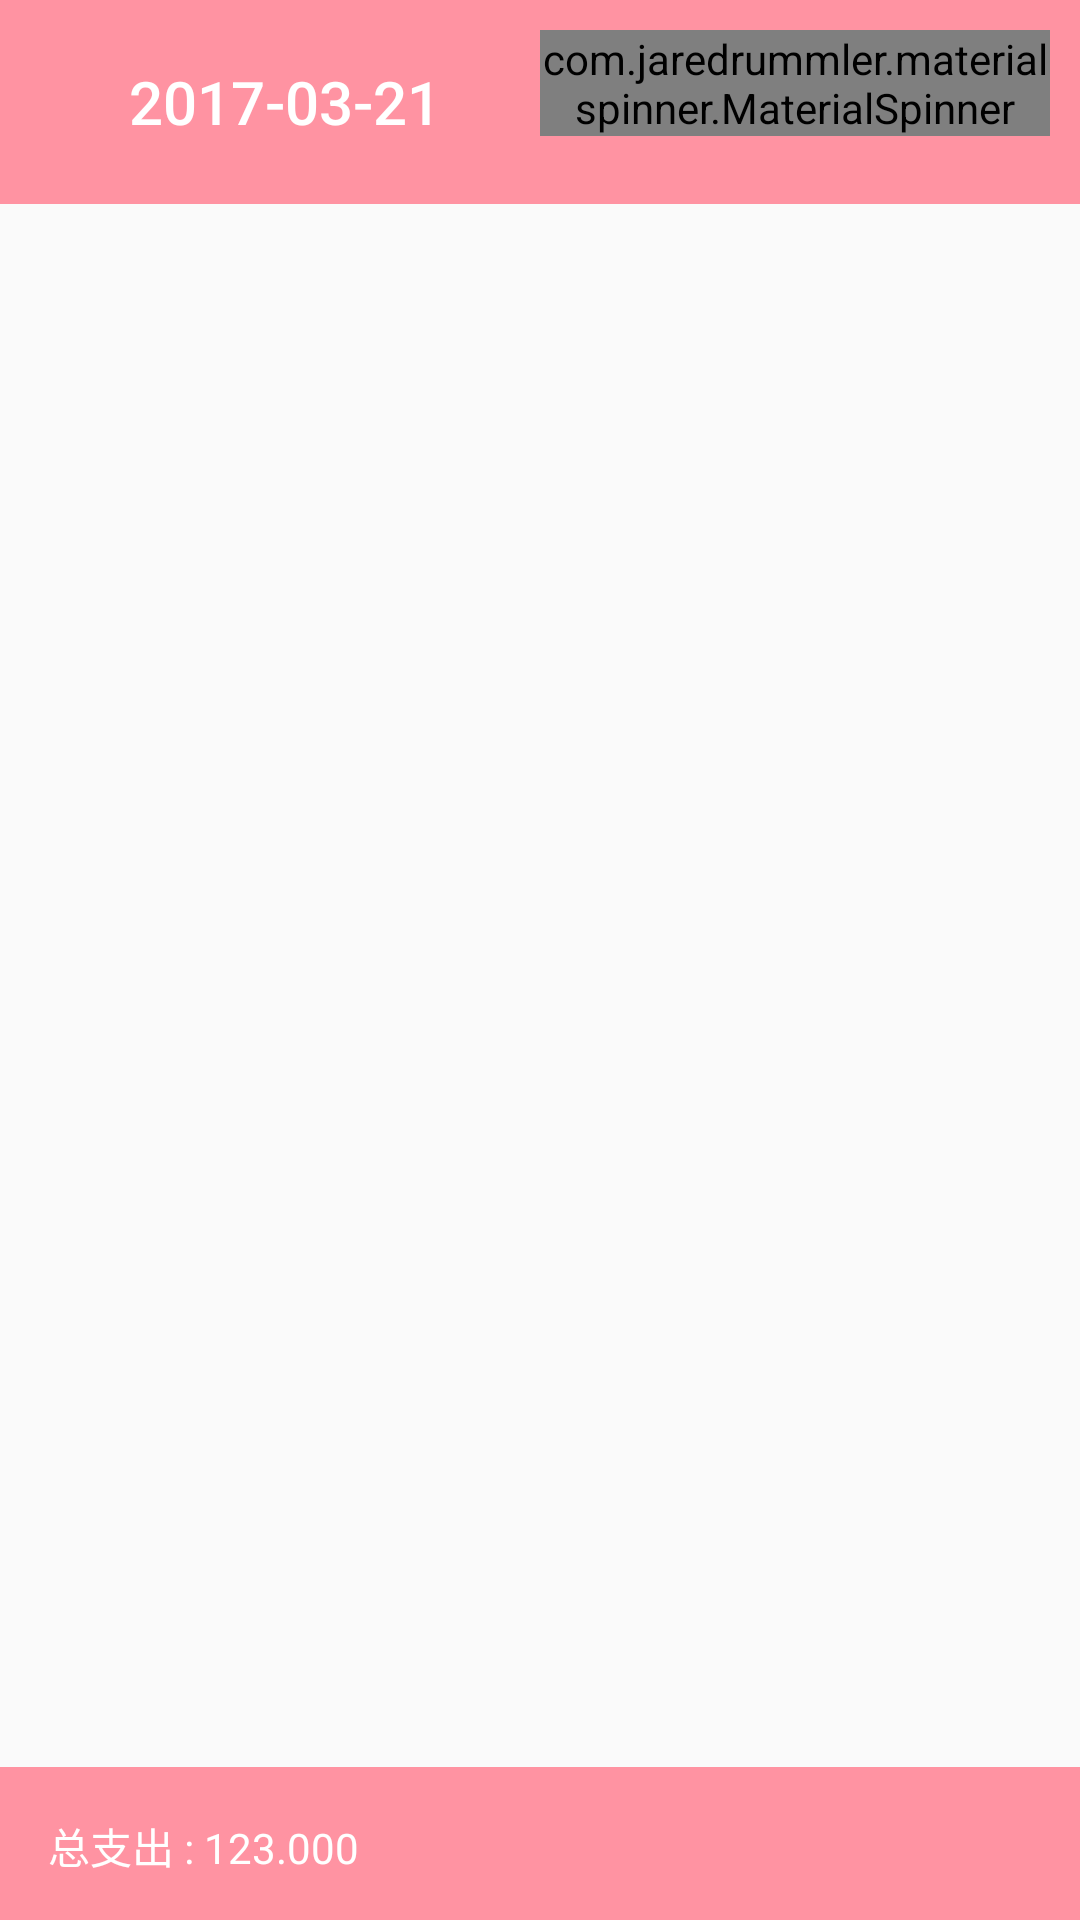

The Android layout XML behind this screen, and the referenced resources:
<!-- AndroidManifest.xml: application theme AppTheme -->
<!-- res/layout/fragment_daily_report.xml -->
<?xml version="1.0" encoding="utf-8"?>
<RelativeLayout xmlns:android="http://schemas.android.com/apk/res/android"
    xmlns:app="http://schemas.android.com/apk/res-auto"
    android:layout_width="match_parent"
    android:layout_height="match_parent">

    <LinearLayout
        android:id="@+id/header"
        android:layout_width="match_parent"
        android:layout_height="wrap_content"
        android:background="@color/colorPrimary"
        android:orientation="horizontal"
        android:padding="10dp">

        <Button
            android:id="@+id/tgl"
            android:layout_width="match_parent"
            android:layout_height="wrap_content"
            android:layout_weight="1"
            android:text="2017-03-21"
            android:textSize="20sp"
            android:textColor="#fff"
            style="@style/Widget.AppCompat.Button.Borderless.Colored"
            android:textAlignment="center" />

        <com.jaredrummler.materialspinner.MaterialSpinner
            android:id="@+id/kategori"
            android:layout_width="match_parent"
            android:layout_height="wrap_content"
            android:layout_weight="1" />

    </LinearLayout>

    <RelativeLayout
        android:layout_width="match_parent"
        android:layout_height="match_parent"
        android:layout_weight="0.5"
        android:layout_below="@+id/header"
        android:padding="5dp"
        android:layout_above="@+id/footer">

        <ListView
            android:id="@+id/outList"
            android:layout_width="match_parent"
            android:layout_height="match_parent"
            android:divider="@null"
            android:dividerHeight="0dp"
            android:scrollbars="none">
        </ListView>

        <LinearLayout
            android:id="@+id/emptyview"
            android:layout_width="wrap_content"
            android:layout_height="wrap_content"
            android:layout_centerHorizontal="true"
            android:layout_centerVertical="true"
            android:orientation="vertical"
            android:visibility="gone">

            <ImageView
                android:layout_width="wrap_content"
                android:layout_height="wrap_content"
                android:layout_gravity="center"
                app:srcCompat="@drawable/ic_add_alert_black_24dp" />

            <TextView
                android:layout_width="wrap_content"
                android:layout_height="wrap_content"
                android:layout_gravity="center"
                android:text="@string/noexpense"
                android:textSize="16dp"
                android:textStyle="bold" />
        </LinearLayout>
    </RelativeLayout>

    <LinearLayout
        android:id="@+id/footer"
        android:layout_width="match_parent"
        android:layout_height="wrap_content"
        android:layout_alignParentBottom="true"
        android:background="@color/colorPrimary"
        android:orientation="horizontal"
        android:padding="16dp">

        <TextView
            android:layout_width="wrap_content"
            android:layout_height="match_parent"
            android:text="总支出 : "
            android:textColor="#fff" />

        <TextView
            android:id="@+id/todayOut"
            android:layout_width="wrap_content"
            android:layout_height="wrap_content"
            android:text="123.000"
            android:textColor="#fff" />
    </LinearLayout>
</RelativeLayout>
<!-- resources referenced by this layout -->
<resources>
  <color name="colorPrimary">#ff93a2</color>
  <string name="noexpense">还没有任何费用</string>
  <style name="AppTheme" parent="Theme.AppCompat.Light.DarkActionBar">
          
          <item name="colorPrimary">@color/colorPrimary</item>
          <item name="colorPrimaryDark">@color/colorPrimaryDark</item>
          <item name="colorAccent">@color/colorAccent</item>
      </style>
  <color name="colorPrimaryDark">#ff93a2</color>
  <color name="colorAccent">#ff6379</color>
</resources>
